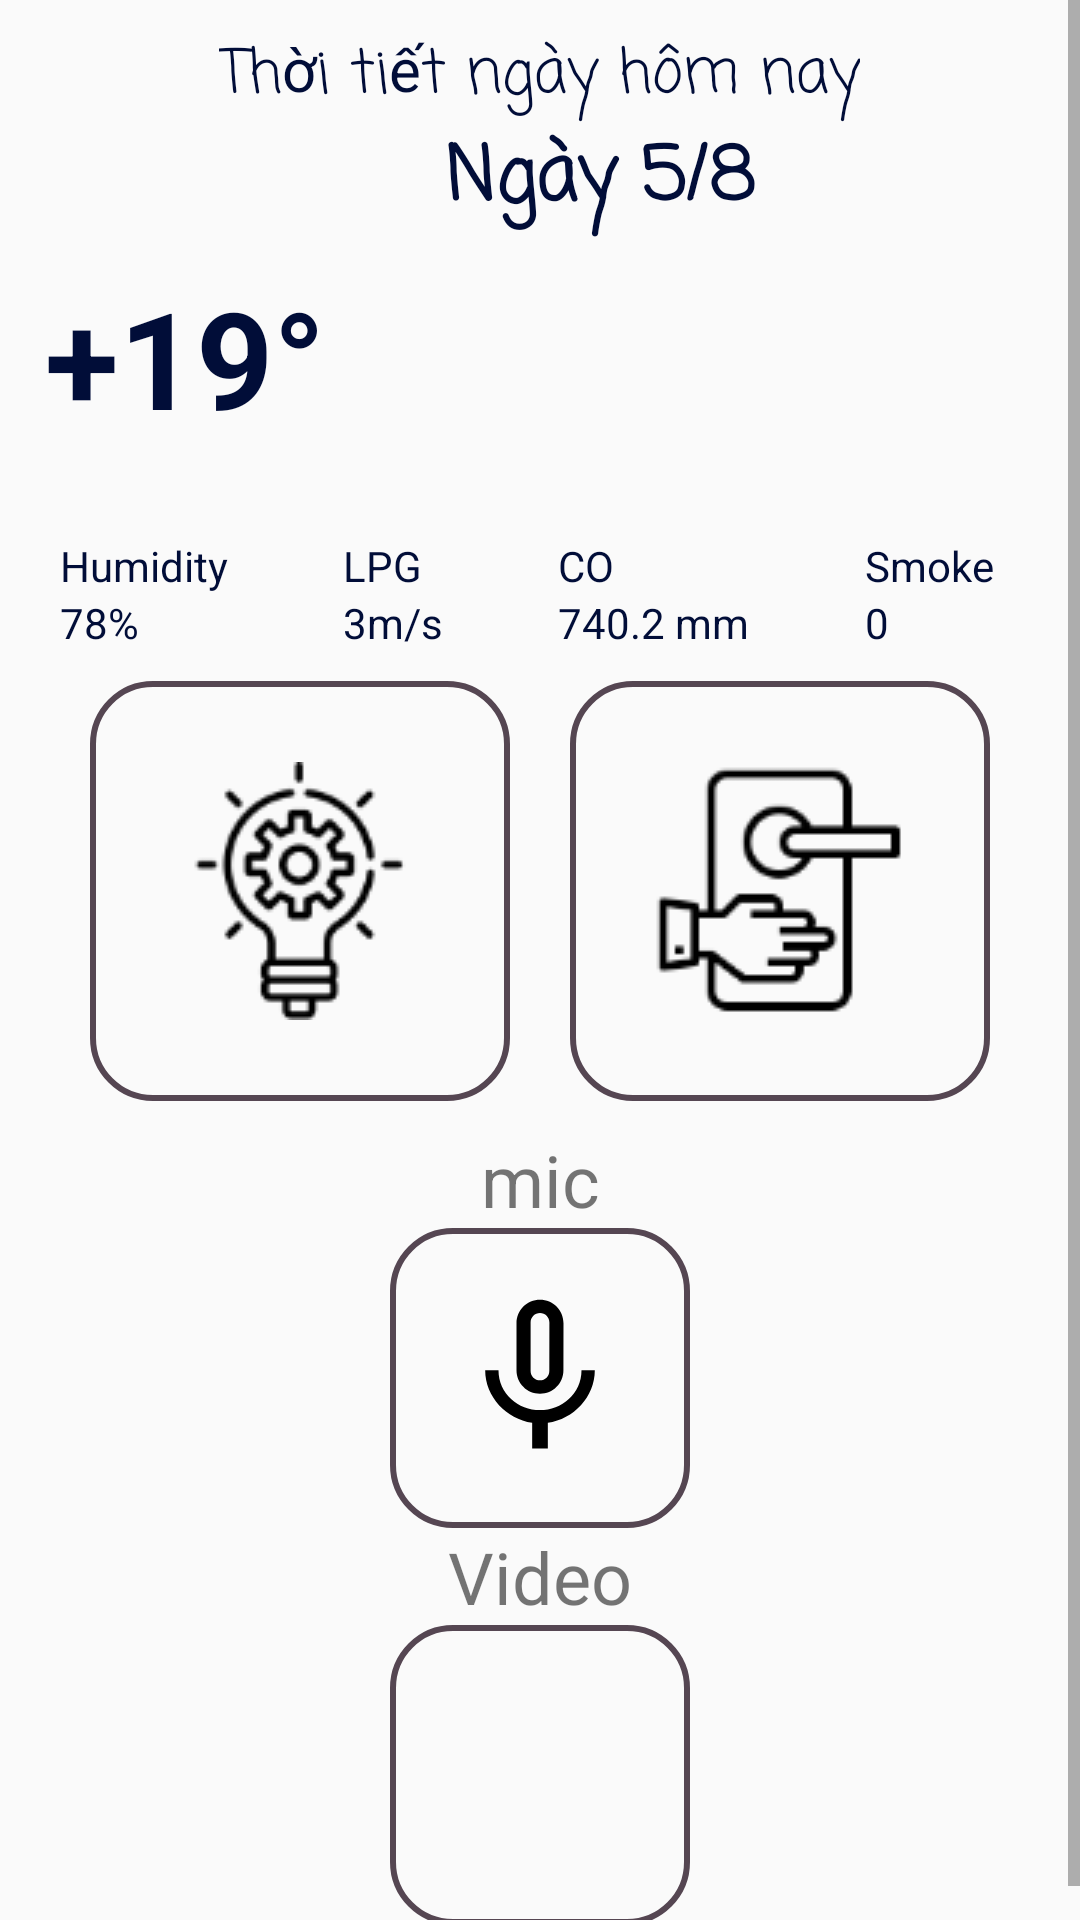

Produce the Android XML layout that renders to this screen, including the resource entries it uses.
<!-- AndroidManifest.xml: application theme AppTheme -->
<!-- res/layout/fragment_home.xml -->
<?xml version="1.0" encoding="utf-8"?>
<ScrollView xmlns:android="http://schemas.android.com/apk/res/android"
    xmlns:app="http://schemas.android.com/apk/res-auto"
    xmlns:tools="http://schemas.android.com/tools"
    android:layout_width="match_parent"
    android:layout_height="match_parent"
    android:orientation="vertical"
    tools:context=".Fragment.HomeFragment">


        <LinearLayout
           android:paddingBottom="10dp"
            android:layout_marginBottom="10dp"
            android:orientation="vertical"
            android:gravity="center"
            android:layout_width="match_parent"
            android:layout_height="wrap_content">
            <TextView
                android:layout_width="wrap_content"
                android:layout_height="wrap_content"
                android:text="Thời tiết ngày hôm nay"
                android:textColor="@color/colorAccent"
                android:layout_gravity="center"
                android:fontFamily="casual"
                android:textSize="20dp"
                android:layout_marginTop="10dp"/>
            <TextView
                android:id="@+id/date"
                android:layout_width="wrap_content"
                android:layout_height="wrap_content"
                android:text="Ngày 5/8"
                android:textSize="25dp"
                android:textStyle="bold"
                android:fontFamily="casual"
                android:textColor="@color/colorAccent"
                android:layout_marginLeft="20dp"
                android:layout_gravity="center"
                />

            <LinearLayout
                android:layout_width="match_parent"
                android:layout_height="90dp"
                android:orientation="horizontal"
                android:weightSum="2">

                <TextView
                    android:id="@+id/temp"
                    android:layout_width="wrap_content"
                    android:layout_height="wrap_content"
                    android:layout_marginLeft="15dp"
                    android:layout_weight="1"
                    android:text="+19°"
                    android:layout_marginTop="10dp"
                    android:textColor="@color/colorAccent"
                    android:textSize="45dp"
                    android:textStyle="bold" />

                <ImageView
                    android:layout_width="8dp"
                    android:layout_height="90dp"
                    android:layout_weight="1"
                    android:src="@drawable/cloud"
                    android:layout_gravity="right"/>
            </LinearLayout>
            <LinearLayout
                android:layout_width="match_parent"
                android:layout_height="wrap_content"
                android:orientation="horizontal"
                android:gravity="center"
                android:layout_marginTop="10dp"
                android:weightSum="4">
                <LinearLayout
                    android:layout_width="wrap_content"
                    android:layout_height="wrap_content"
                    android:orientation="vertical"
                    android:layout_marginLeft="10dp"
                    android:layout_weight="1">
                    <TextView
                        android:layout_width="wrap_content"
                        android:layout_height="wrap_content"
                        android:text="Humidity"
                        android:layout_marginLeft="10dp"
                        android:textColor="@color/colorAccent"
                        />
                    <TextView
                        android:id="@+id/humidity"
                        android:layout_width="wrap_content"
                        android:layout_height="wrap_content"
                        android:text="78%"
                        android:layout_marginLeft="10dp"
                        android:textColor="@color/colorAccent"
                        />
                </LinearLayout>
                <LinearLayout
                    android:id="@+id/lpgLinear"
                    android:layout_width="wrap_content"
                    android:layout_height="wrap_content"
                    android:orientation="vertical"
                    android:layout_weight="1">
                    <TextView
                        android:layout_width="wrap_content"
                        android:layout_height="wrap_content"
                        android:text="LPG"
                        android:layout_marginLeft="10dp"
                        android:textColor="@color/colorAccent"
                        />
                    <TextView
                        android:id="@+id/gas"
                        android:layout_width="wrap_content"
                        android:layout_height="wrap_content"
                        android:text="3m/s"
                        android:layout_marginLeft="10dp"
                        android:textColor="@color/colorAccent"
                        />

                </LinearLayout>
                <LinearLayout
                    android:id="@+id/colinear"
                    android:layout_width="wrap_content"
                    android:layout_height="wrap_content"
                    android:orientation="vertical"
                    android:layout_weight="1">
                    <TextView
                        android:layout_width="wrap_content"
                        android:layout_height="wrap_content"
                        android:text="CO"
                        android:layout_marginLeft="10dp"
                        android:textColor="@color/colorAccent"
                        />
                    <TextView
                        android:id="@+id/co"
                        android:layout_width="wrap_content"
                        android:layout_height="wrap_content"
                        android:text="740.2 mm"
                        android:layout_marginLeft="10dp"
                        android:textColor="@color/colorAccent"
                        />

                </LinearLayout>
                <LinearLayout
                    android:id="@+id/smokeLinear"
                    android:layout_width="wrap_content"
                    android:layout_height="wrap_content"
                    android:orientation="vertical"
                    android:layout_weight="1">
                    <TextView
                        android:layout_width="wrap_content"
                        android:layout_height="wrap_content"
                        android:text="Smoke"
                        android:layout_marginLeft="10dp"
                        android:textColor="@color/colorAccent"
                        />
                    <TextView
                        android:id="@+id/smoke"
                        android:layout_width="wrap_content"
                        android:layout_height="wrap_content"
                        android:text="0"
                        android:layout_marginLeft="10dp"
                        android:textColor="@color/colorAccent"
                        />


            </LinearLayout>


        </LinearLayout>

        <LinearLayout
            android:layout_width="match_parent"
            android:layout_height="wrap_content"
            android:orientation="horizontal"
            android:gravity="center_horizontal">

                <ImageButton
                    android:id="@+id/led_off"
                    android:layout_width="140dp"
                    android:layout_height="140dp"
                    android:background="@drawable/round_border"
                    android:src="@drawable/gear"
                    android:layout_margin="10dp"
                    android:layout_marginRight="10dp"/>

                <ImageButton
                    android:layout_margin="10dp"
                    android:id="@+id/door"
                    android:layout_width="140dp"
                    android:layout_height="140dp"
                    android:background="@drawable/round_border"
                    android:src="@drawable/door" />

        </LinearLayout>

        <TextView
            android:id="@+id/testmic"
            android:layout_width="match_parent"
            android:layout_height="wrap_content"
            android:text="mic"
            android:gravity="center"
            android:textSize="24dp"/>

       <ImageButton
           android:id="@+id/mic"
           android:layout_width="100dp"
           android:layout_height="100dp"
           android:layout_gravity="center"
           android:background="@drawable/round_border"
           android:src="@drawable/mic_pc_foreground"/>
            <TextView
                android:id="@+id/testvideo"
                android:layout_width="match_parent"
                android:layout_height="wrap_content"
                android:text="Video"
                android:gravity="center"
                android:textSize="24dp"/>

            <ImageButton
                android:id="@+id/video"
                android:layout_width="100dp"
                android:layout_height="100dp"
                android:layout_gravity="center"
                android:background="@drawable/round_border"
                android:src="@drawable/video_pc_foreground" />


        </LinearLayout>
</ScrollView>
<!-- resources referenced by this layout -->
<resources>
  <color name="colorAccent">#010D38</color>
  <!-- drawable door: png bitmap (drawable, 2502 bytes) -->
  <!-- drawable gear: png bitmap (drawable, 4153 bytes) -->
  <!-- drawable mic_pc_foreground (drawable) -->
  <vector xmlns:android="http://schemas.android.com/apk/res/android"
      android:width="108dp"
      android:height="108dp"
      android:viewportWidth="108"
      android:viewportHeight="108"
      android:tint="#000">
    <group android:scaleX="2.61"
        android:scaleY="2.61"
        android:translateX="22.68"
        android:translateY="22.68">
      <path
          android:fillColor="@android:color/white"
          android:pathData="M12,14c1.66,0 2.99,-1.34 2.99,-3L15,5c0,-1.66 -1.34,-3 -3,-3S9,3.34 9,5v6c0,1.66 1.34,3 3,3zM10.8,4.9c0,-0.66 0.54,-1.2 1.2,-1.2 0.66,0 1.2,0.54 1.2,1.2l-0.01,6.2c0,0.66 -0.53,1.2 -1.19,1.2 -0.66,0 -1.2,-0.54 -1.2,-1.2L10.8,4.9zM17.3,11c0,3 -2.54,5.1 -5.3,5.1S6.7,14 6.7,11L5,11c0,3.41 2.72,6.23 6,6.72L11,21h2v-3.28c3.28,-0.48 6,-3.3 6,-6.72h-1.7z"/>
    </group>
  </vector>
  <!-- drawable round_border (drawable) -->
  <?xml version="1.0" encoding="utf-8"?>
  <shape xmlns:android="http://schemas.android.com/apk/res/android">
  
      <corners android:radius="20dp"/>
      <stroke android:color="#554652" android:width="2dp"/>
  </shape>
  <style name="AppTheme" parent="Theme.AppCompat.Light.NoActionBar">
          
          <item name="colorPrimary">@color/colorPrimary</item>
          <item name="colorPrimaryDark">@color/colorPrimaryDark</item>
          <item name="colorAccent">@color/colorAccent</item>
      </style>
  <color name="colorPrimary">#00CCCC</color>
  <color name="colorPrimaryDark">#FFFFFF</color>
</resources>
